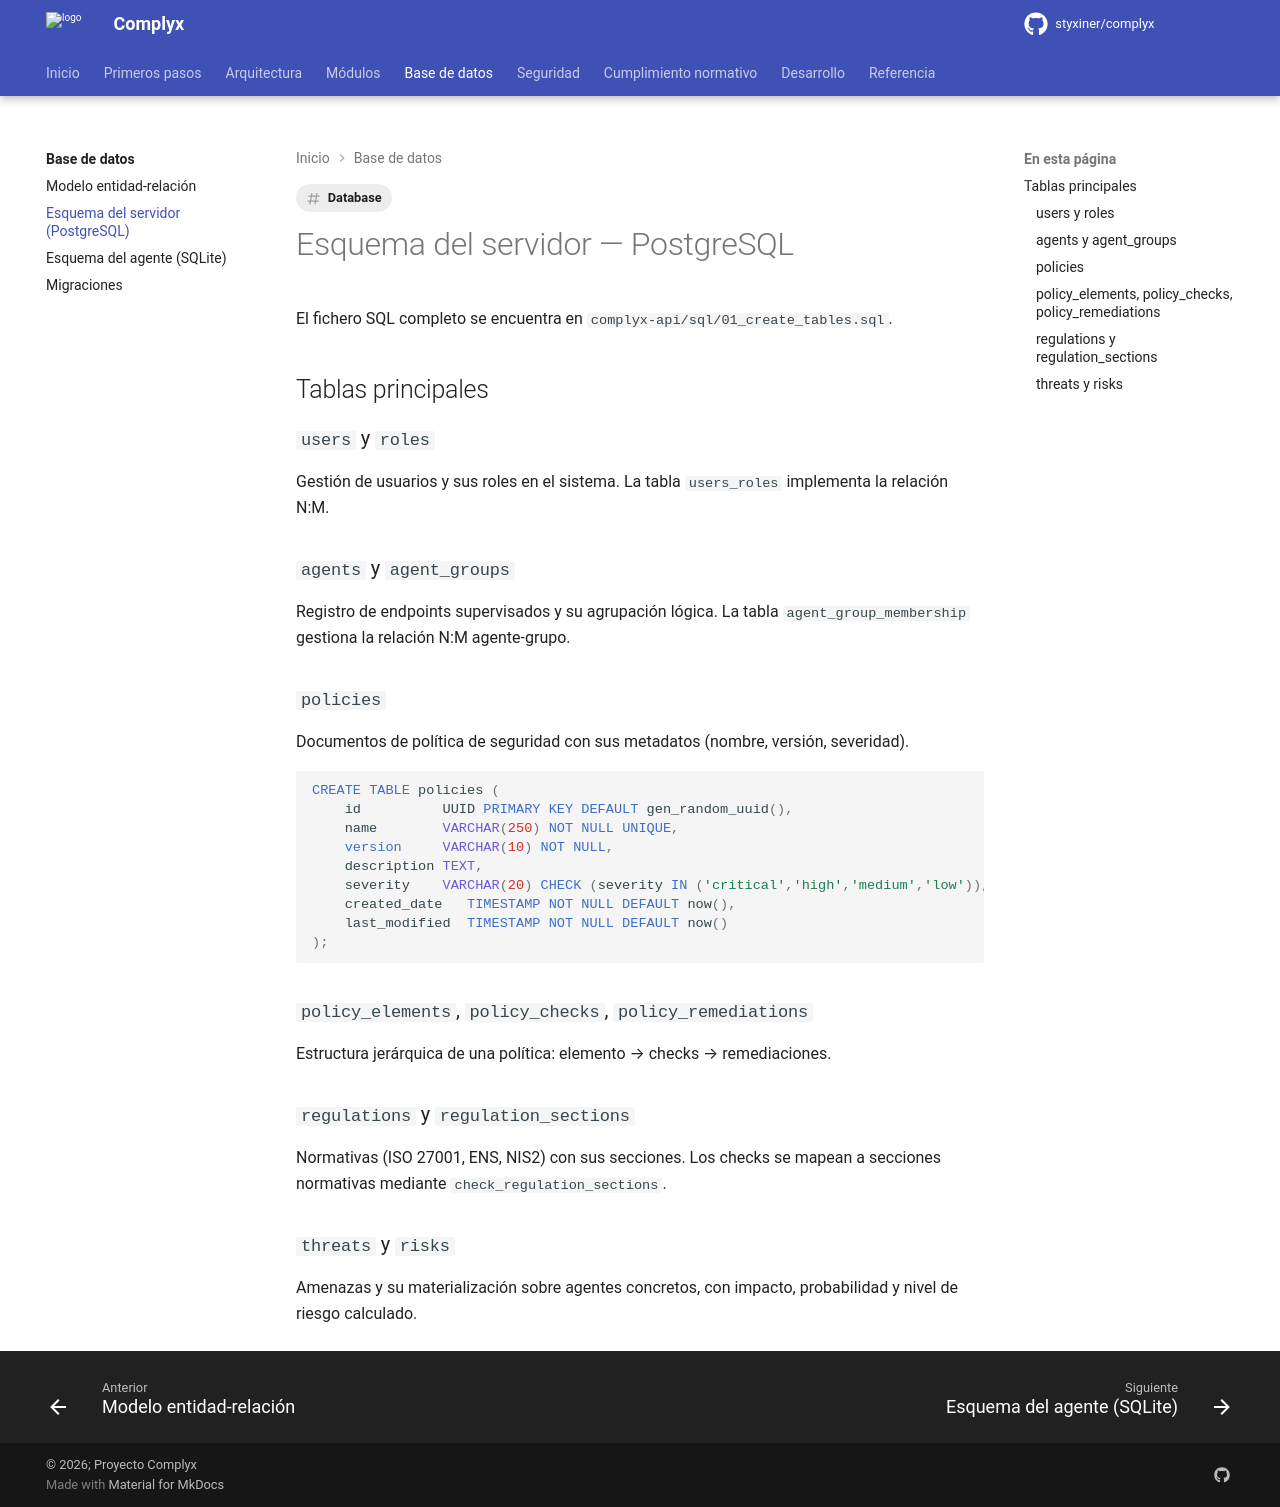

repository: styxiner/complyx · page: database/schema-server/index.html · generator: mkdocs

---
title: Esquema del servidor (PostgreSQL)
tags: [Database]
---

# Esquema del servidor — PostgreSQL

El fichero SQL completo se encuentra en `complyx-api/sql/01_create_tables.sql`.

## Tablas principales

### `users` y `roles`

Gestión de usuarios y sus roles en el sistema. La tabla `users_roles` implementa la relación N:M.

### `agents` y `agent_groups`

Registro de endpoints supervisados y su agrupación lógica. La tabla `agent_group_membership` gestiona la relación N:M agente-grupo.

### `policies`

Documentos de política de seguridad con sus metadatos (nombre, versión, severidad).

```sql
CREATE TABLE policies (
    id          UUID PRIMARY KEY DEFAULT gen_random_uuid(),
    name        VARCHAR(250) NOT NULL UNIQUE,
    version     VARCHAR(10) NOT NULL,
    description TEXT,
    severity    VARCHAR(20) CHECK (severity IN ('critical','high','medium','low')),
    created_date   TIMESTAMP NOT NULL DEFAULT now(),
    last_modified  TIMESTAMP NOT NULL DEFAULT now()
);
```

### `policy_elements`, `policy_checks`, `policy_remediations`

Estructura jerárquica de una política: elemento → checks → remediaciones.

### `regulations` y `regulation_sections`

Normativas (ISO 27001, ENS, NIS2) con sus secciones. Los checks se mapean a secciones normativas mediante `check_regulation_sections`.

### `threats` y `risks`

Amenazas y su materialización sobre agentes concretos, con impacto, probabilidad y nivel de riesgo calculado.
